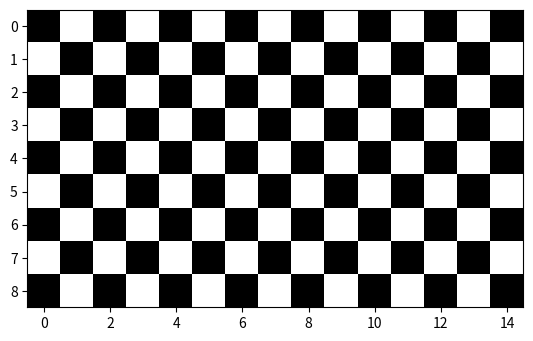

Here is the Python script that generated this plot: (Note: this script raises an exception after producing the figure.)
%matplotlib inline

import numpy as np

check = np.zeros((9, 15))

check[::2, 1::2] = 1
check[1::2, ::2] = 1

check.shape

pixelcount = check.shape[0] * check.shape[1]
pixelcount

check.size

import matplotlib.pyplot as plt

ax = plt.imshow(check, cmap='gray', interpolation='nearest') 

from skimage import io
import skimage
import os

filename = os.path.join(skimage.data_dir, 'camera.png')
camera = io.imread(filename)

camera.shape

pixelcount = camera.shape[0] * camera.shape[1]
pixelcount

ax = plt.imshow(camera)

ax = plt.imshow(camera, cmap='gray')

import scipy.misc

face = scipy.misc.face()

face.shape

face.dtype

ax = plt.imshow(face)

pixelcount = face.shape[0]*face.shape[1] # resolution
pixelcount

np.max(face, axis=(0,1)) # max rgb value

np.mean(face, axis=(0,1)) # mean rgb value

np.std(face, axis=(0,1)) # standard deviation

np.var(face, axis=(0,1)) # variance of rgb value

from skimage import data
from skimage.color import rgb2hsv

rgb_img = face
hsv_img = rgb2hsv(rgb_img)

hue_img = hsv_img[:, :, 0]
saturation_img = hsv_img[:,:, 1]
value_img = hsv_img[:, :, 2]

fig, (ax0, ax1, ax2, ax3) = plt.subplots(ncols=4, figsize=(16, 8))

ax0.imshow(rgb_img)
ax0.set_title("RGB image")
ax0.axis('off')
ax1.imshow(hue_img, cmap='hsv')
ax1.set_title("Hue channel (H)")
ax1.axis('off')
ax2.imshow(saturation_img)
ax2.set_title("Saturation channel (S)")
ax2.axis('off')
ax3.imshow(value_img)
ax3.set_title("Value channel (V)")
ax3.axis('off')

fig.tight_layout()

value_img.shape

np.max(hue_img)

np.min(hue_img)

mean_hue = np.mean(hue_img, axis=(0,1))
mean_hue

mean_saturation = np.mean(saturation_img, axis=(0,1))
mean_saturation

mean_brightness = np.mean(value_img)
mean_brightness

var_brightness = np.var(value_img) # variance of brightness channel
var_brightness

from skimage.color import rgb2gray

gray_img = rgb2gray(face)
ax = plt.imshow(gray_img, cmap='gray')

diff = value_img - gray_img
ax = plt.imshow(diff, cmap="gray")